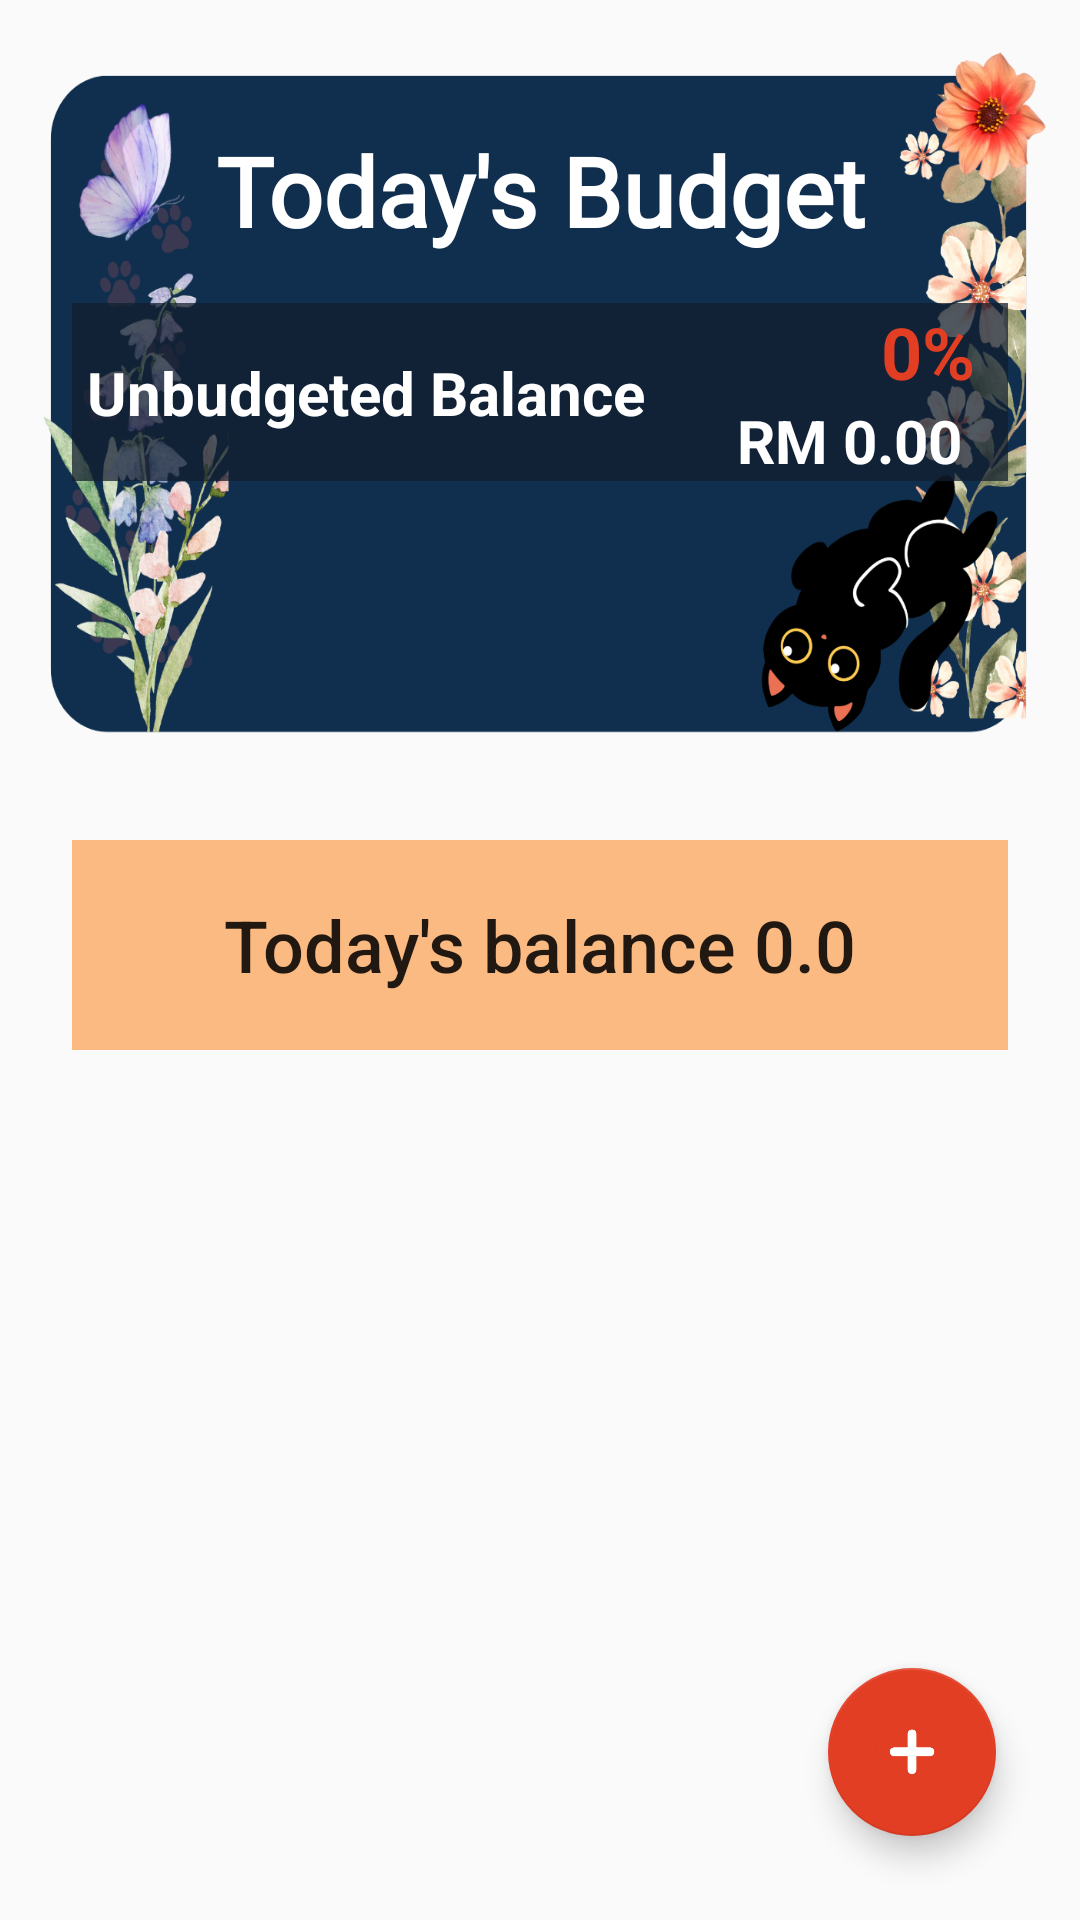

This screen was rendered from an Android layout file. Write that file and the resources it references.
<!-- AndroidManifest.xml: application theme Theme.AppCompat.Light.DarkActionBar -->
<!-- res/layout/activity_budget.xml -->
<?xml version="1.0" encoding="utf-8"?>
<androidx.constraintlayout.widget.ConstraintLayout xmlns:android="http://schemas.android.com/apk/res/android"
    xmlns:app="http://schemas.android.com/apk/res-auto"
    xmlns:tools="http://schemas.android.com/tools"
    android:layout_width="match_parent"
    android:layout_height="match_parent"
    tools:context=".BudgetActivity"
    android:background="@drawable/main_background">

    <ScrollView
        android:id="@+id/scrollView2"
        android:layout_width="match_parent"
        android:layout_height="wrap_content"
        app:layout_constraintBottom_toBottomOf="parent"
        app:layout_constraintEnd_toEndOf="parent"
        app:layout_constraintStart_toStartOf="parent"
        app:layout_constraintTop_toTopOf="parent"
        app:layout_constraintVertical_bias="0.0">


        <LinearLayout
            android:layout_width="match_parent"
            android:layout_height="wrap_content"
            android:orientation="vertical">


            <androidx.constraintlayout.widget.ConstraintLayout
                android:id="@+id/budgetCardLayout"
                android:layout_width="match_parent"
                android:layout_height="match_parent">

                <androidx.constraintlayout.widget.ConstraintLayout
                    android:layout_width="match_parent"
                    android:layout_height="240dp"
                    android:layout_marginStart="8dp"
                    android:layout_marginTop="16dp"
                    android:layout_marginEnd="8dp"
                    android:layout_marginBottom="8dp"
                    android:background="@drawable/budget_card"
                    app:layout_constraintBottom_toBottomOf="parent"
                    app:layout_constraintEnd_toEndOf="parent"
                    app:layout_constraintStart_toStartOf="parent"
                    app:layout_constraintTop_toTopOf="parent">

                    <TextView
                        android:id="@+id/textView2"
                        android:layout_width="wrap_content"
                        android:layout_height="wrap_content"
                        android:layout_marginStart="8dp"
                        android:layout_marginTop="8dp"
                        android:layout_marginEnd="8dp"
                        android:layout_marginBottom="8dp"
                        android:fontFamily="@font/solway_medium"
                        android:text="@string/txtTodayBudget"
                        android:textAlignment="center"
                        android:textColor="@color/white"
                        android:textSize="32sp"
                        android:textStyle="bold"
                        app:layout_constraintBottom_toBottomOf="parent"
                        app:layout_constraintEnd_toEndOf="parent"
                        app:layout_constraintStart_toStartOf="parent"
                        app:layout_constraintTop_toTopOf="parent"
                        app:layout_constraintVertical_bias="0.100000024" />

                    <androidx.constraintlayout.widget.ConstraintLayout
                        android:id="@+id/unbudgettedBudgetLayout"
                        android:layout_width="match_parent"
                        android:layout_height="wrap_content"
                        android:layout_marginStart="16dp"
                        android:layout_marginTop="16dp"
                        android:layout_marginEnd="16dp"
                        android:background="@color/translucentBlue"
                        android:paddingStart="5dp"
                        app:layout_constraintEnd_toEndOf="parent"
                        app:layout_constraintStart_toStartOf="parent"
                        app:layout_constraintTop_toBottomOf="@id/textView2">

                        <TextView
                            android:id="@+id/txtUnbudgetedBalance"
                            android:layout_width="wrap_content"
                            android:layout_height="wrap_content"
                            android:layout_marginTop="8dp"
                            android:layout_marginBottom="8dp"
                            android:text="Unbudgeted Balance"
                            android:textColor="@color/white"
                            android:textSize="20sp"
                            android:textStyle="bold"
                            app:layout_constraintBottom_toBottomOf="parent"
                            app:layout_constraintStart_toStartOf="parent"
                            app:layout_constraintTop_toTopOf="parent" />

                        <TextView
                            android:id="@+id/txtUnbudgetedBalancePercent"
                            android:layout_width="wrap_content"
                            android:layout_height="wrap_content"
                            android:layout_marginStart="32dp"
                            android:text="0%"
                            android:textColor="@color/red"
                            android:textSize="24sp"
                            android:textStyle="bold"
                            app:layout_constraintEnd_toEndOf="parent"
                            app:layout_constraintHorizontal_bias="0.81"
                            app:layout_constraintStart_toEndOf="@+id/txtUnbudgetedBalance"
                            app:layout_constraintTop_toTopOf="parent" />

                        <TextView
                            android:id="@+id/txtUnbudgetedBalanceValue"
                            android:layout_width="wrap_content"
                            android:layout_height="wrap_content"
                            android:layout_marginEnd="8dp"
                            android:text="RM 0.00"
                            android:textColor="@color/white"
                            android:textSize="20sp"
                            android:textStyle="bold"
                            app:layout_constraintBottom_toBottomOf="parent"
                            app:layout_constraintEnd_toEndOf="parent"
                            app:layout_constraintHorizontal_bias="0.81"
                            app:layout_constraintStart_toEndOf="@+id/txtUnbudgetedBalance"
                            app:layout_constraintTop_toBottomOf="@+id/txtUnbudgetedBalancePercent" />
                    </androidx.constraintlayout.widget.ConstraintLayout>

                </androidx.constraintlayout.widget.ConstraintLayout>
            </androidx.constraintlayout.widget.ConstraintLayout>
            <androidx.constraintlayout.widget.ConstraintLayout
                android:layout_width="match_parent"
                android:layout_height="match_parent"
                app:layout_constraintTop_toBottomOf = "@+id/budgetCardLayout">

                <androidx.constraintlayout.widget.ConstraintLayout
                    android:layout_width="match_parent"
                    android:layout_height="wrap_content"
                    android:layout_marginStart="24dp"
                    android:layout_marginTop="16dp"
                    android:layout_marginEnd="24dp"
                    android:layout_marginBottom="8dp"
                    app:layout_constraintBottom_toBottomOf="parent"
                    app:layout_constraintEnd_toEndOf="parent"
                    app:layout_constraintStart_toStartOf="parent"
                    app:layout_constraintTop_toTopOf="parent"
                    android:background="@color/white">

                    <Button
                        android:id="@+id/btnBudgetBalance"
                        android:layout_width="match_parent"
                        android:layout_height="70dp"
                        android:text="Today's balance 0.0"
                        android:textAllCaps="false"
                        android:textSize="24sp"
                        android:background="@color/lightOrange"
                        app:layout_constraintBottom_toBottomOf="parent"
                        app:layout_constraintEnd_toEndOf="parent"
                        app:layout_constraintHorizontal_bias="0.0"
                        app:layout_constraintStart_toStartOf="parent"
                        app:layout_constraintTop_toTopOf="parent"
                        app:layout_constraintVertical_bias="0.0" />

                </androidx.constraintlayout.widget.ConstraintLayout>
            </androidx.constraintlayout.widget.ConstraintLayout>
            <androidx.constraintlayout.widget.ConstraintLayout
                android:layout_width="match_parent"
                android:layout_height="match_parent">

                <androidx.recyclerview.widget.RecyclerView
                    android:id="@+id/recyclerViewBudget"
                    android:layout_width="match_parent"
                    android:layout_height="match_parent"
                    android:layout_marginStart="24dp"
                    android:layout_marginEnd="24dp"
                    app:layout_constraintBottom_toBottomOf="parent"
                    app:layout_constraintEnd_toEndOf="parent"
                    app:layout_constraintStart_toStartOf="parent"
                    app:layout_constraintTop_toTopOf="parent"
                    android:paddingBottom="80dp"/>

                <ImageView
                    android:id="@+id/imgBudgetEmpty"
                    android:layout_width="170dp"
                    android:layout_height="170dp"
                    android:layout_marginStart="8dp"
                    android:layout_marginTop="8dp"
                    android:layout_marginEnd="8dp"
                    android:layout_marginBottom="8dp"
                    android:alpha="0.6"
                    android:visibility="gone"
                    app:layout_constraintBottom_toBottomOf="parent"
                    app:layout_constraintEnd_toEndOf="parent"
                    app:layout_constraintStart_toStartOf="parent"
                    app:layout_constraintTop_toTopOf="parent"
                    app:srcCompat="@drawable/empty" />
            </androidx.constraintlayout.widget.ConstraintLayout>


        </LinearLayout>
    </ScrollView>

    <com.google.android.material.floatingactionbutton.FloatingActionButton
        android:id="@+id/btnAddBudgetMain"
        android:layout_width="wrap_content"
        android:layout_height="wrap_content"
        android:layout_marginEnd="28dp"
        android:layout_marginBottom="28dp"
        android:clickable="true"
        android:contentDescription="add"
        android:focusable="true"
        android:src="@drawable/btn_add"
        app:backgroundTint="#e13e24"
        app:layout_constraintBottom_toBottomOf="parent"
        app:layout_constraintEnd_toEndOf="parent" />
</androidx.constraintlayout.widget.ConstraintLayout>
<!-- resources referenced by this layout -->
<resources>
  <color name="lightOrange">#fbba81</color>
  <color name="red">#e13e24</color>
  <color name="translucentBlue">#bb131f2f</color>
  <color name="white">#FFFFFFFF</color>
  <!-- drawable btn_add: png bitmap (drawable, 8570 bytes) -->
  <!-- drawable budget_card: png bitmap (drawable, 360745 bytes) -->
  <!-- drawable empty: png bitmap (drawable, 140551 bytes) -->
  <string name="txtTodayBudget">Today\'s Budget</string>
</resources>
